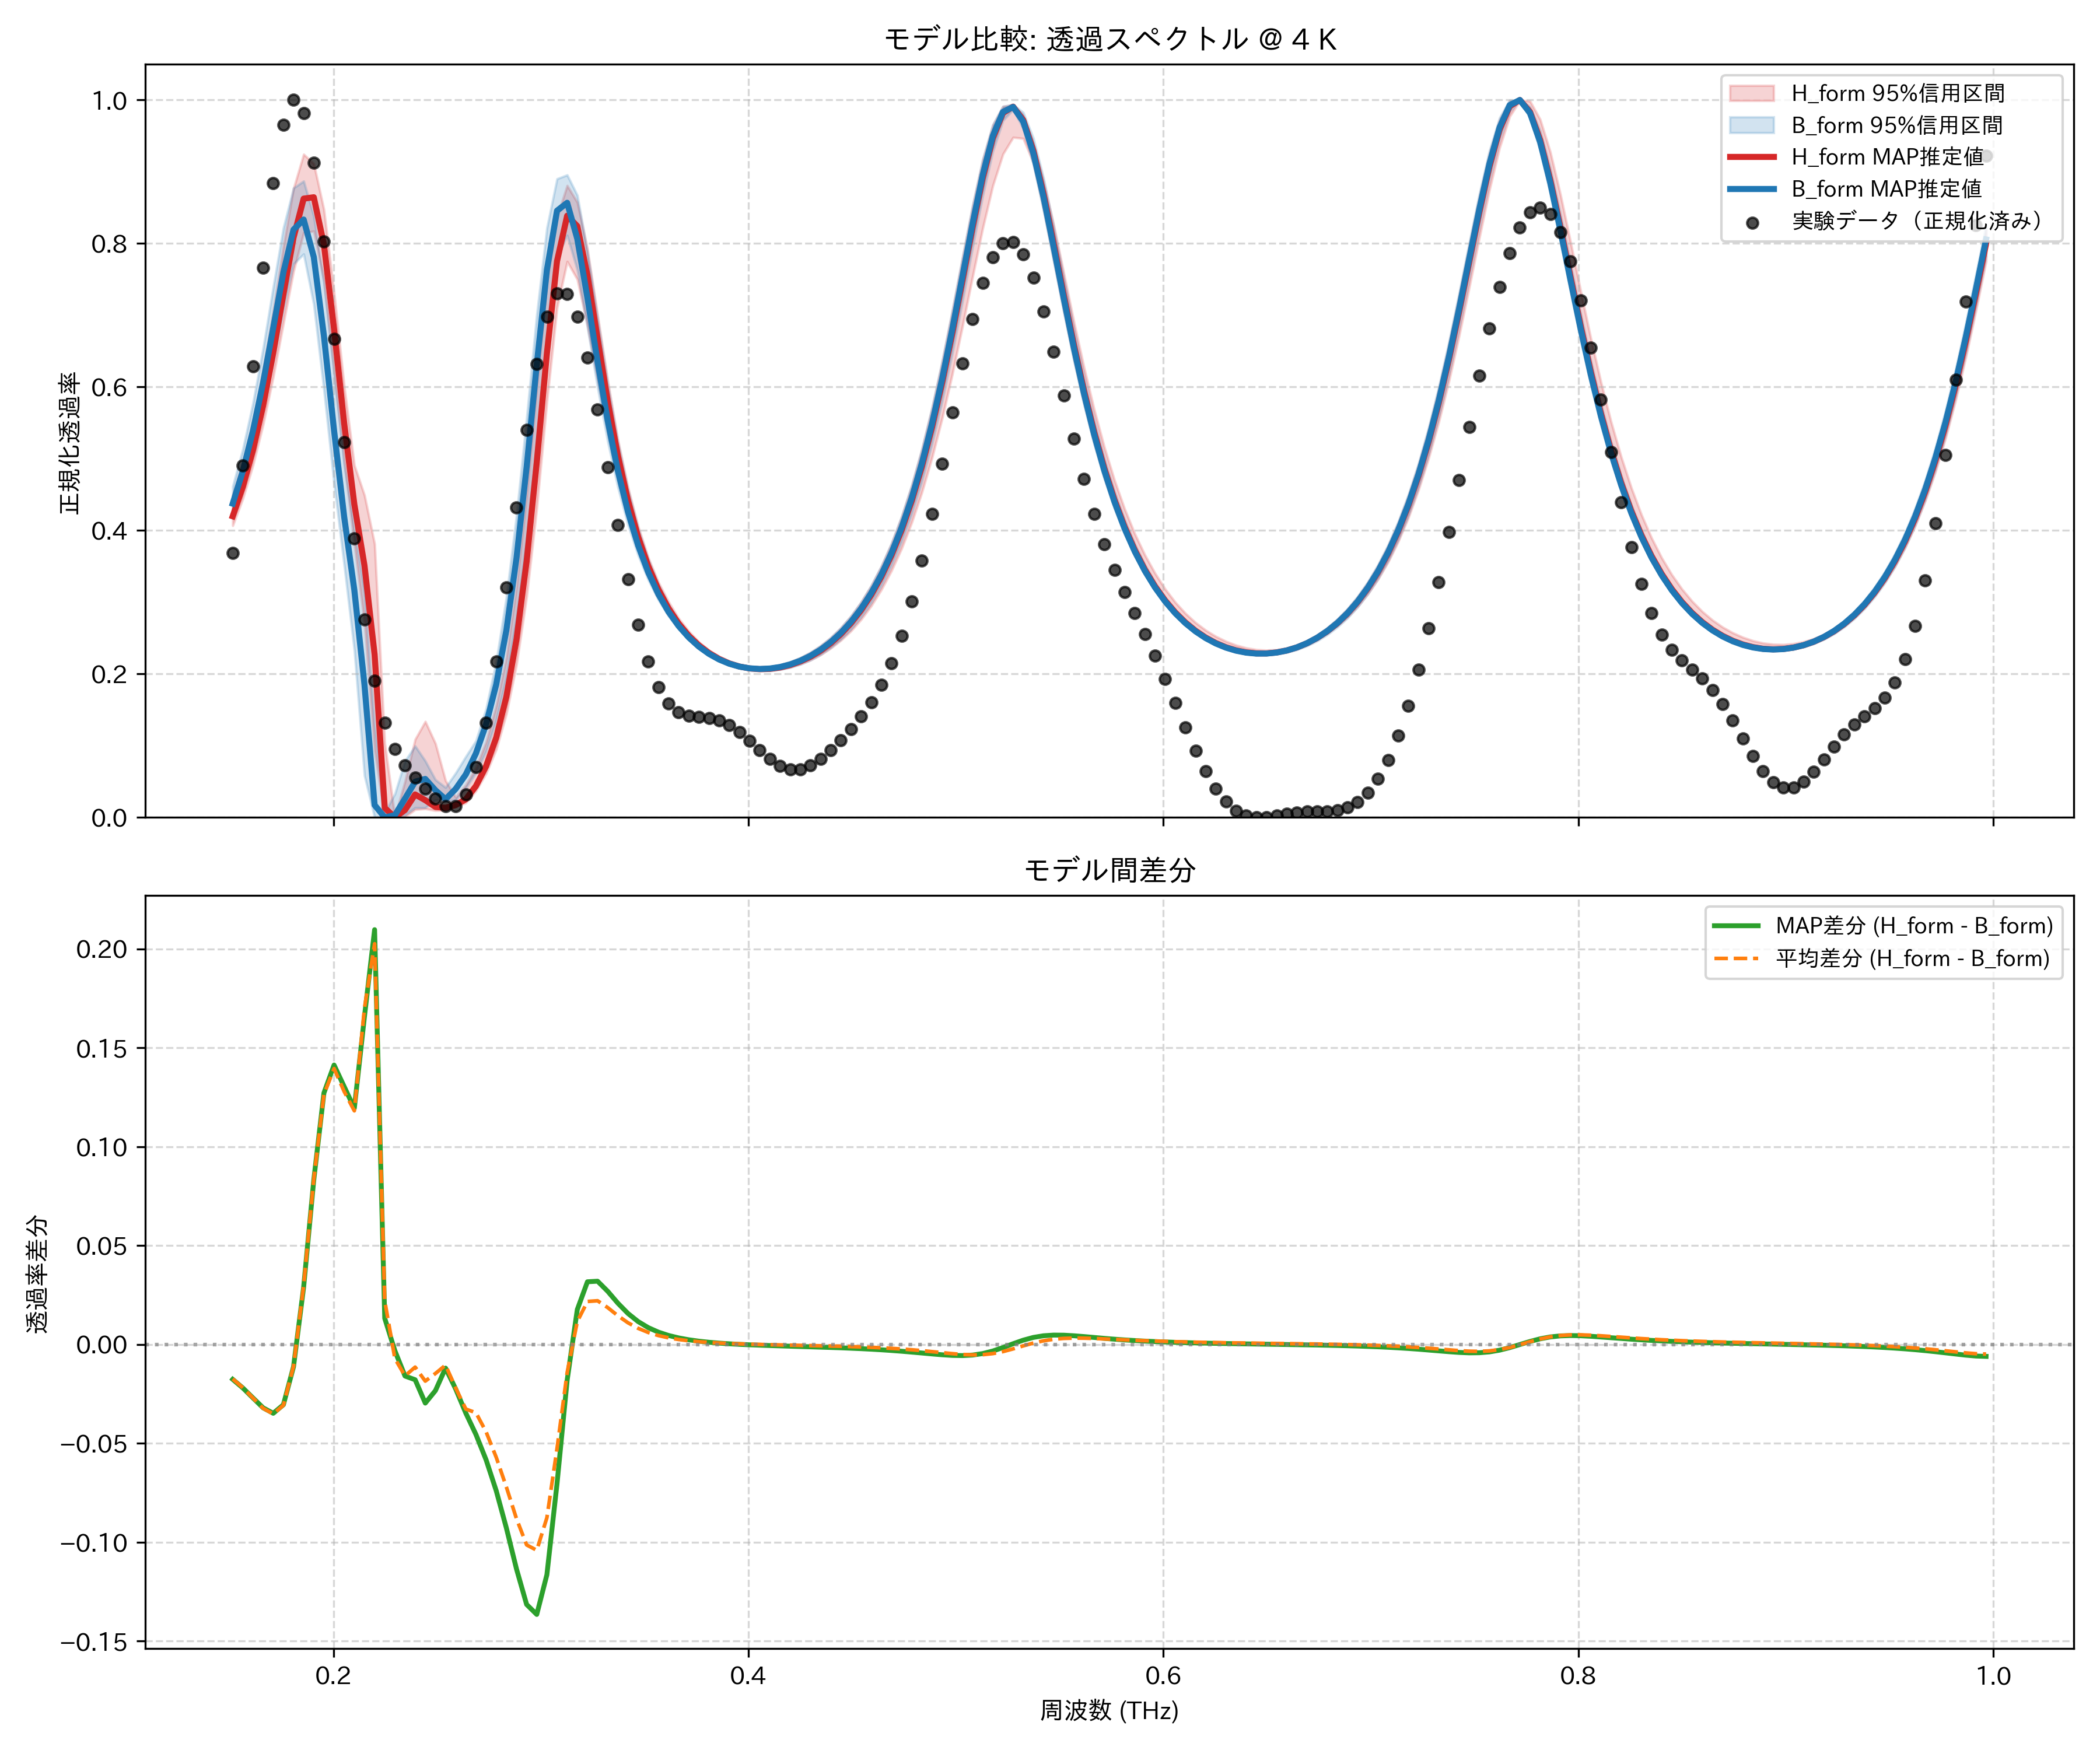

The file beside this chart, header and first rows:
frequency_thz, H_form_mean, H_form_map, H_form_lower_95, H_form_upper_95, B_form_mean, B_form_map, B_form_lower_95, B_form_upper_95, observed_normalized
0.1514, 0.4201, 0.4198, 0.4068, 0.4491, 0.4375, 0.4374, 0.4168, 0.4614, 0.3686
0.1563, 0.4612, 0.461, 0.4444, 0.4954, 0.483, 0.4829, 0.457, 0.5133, 0.4904
0.1612, 0.5121, 0.5119, 0.491, 0.5528, 0.5391, 0.5389, 0.5064, 0.5775, 0.6287
0.1661, 0.5742, 0.5742, 0.5476, 0.623, 0.6064, 0.6061, 0.5663, 0.6537, 0.7661
0.171, 0.6476, 0.6477, 0.6143, 0.7057, 0.6827, 0.6825, 0.636, 0.7394, 0.8839
0.1759, 0.729, 0.7293, 0.6885, 0.796, 0.7597, 0.7597, 0.7082, 0.8217, 0.9658
0.1808, 0.8077, 0.8081, 0.7612, 0.8766, 0.8187, 0.8193, 0.7714, 0.8773, 1.0
0.1856, 0.8623, 0.8626, 0.8149, 0.9244, 0.8325, 0.8334, 0.7853, 0.887, 0.9814
0.1905, 0.8647, 0.8645, 0.8172, 0.9113, 0.781, 0.7812, 0.715, 0.8382, 0.9124
0.1954, 0.7995, 0.7984, 0.7475, 0.8471, 0.6729, 0.6712, 0.596, 0.7458, 0.8026
0.2003, 0.6824, 0.6806, 0.622, 0.7318, 0.5429, 0.5392, 0.4657, 0.6209, 0.6669
0.2052, 0.5514, 0.5492, 0.495, 0.601, 0.4235, 0.4187, 0.3517, 0.4934, 0.5233
0.2101, 0.439, 0.4365, 0.3813, 0.4909, 0.3209, 0.317, 0.2331, 0.4008, 0.3887
0.2149, 0.355, 0.3512, 0.2712, 0.4491, 0.1849, 0.1853, 0.05824, 0.3158, 0.2756
0.2198, 0.2338, 0.227, 0.09338, 0.3813, 0.03107, 0.01723, 0.0, 0.1301, 0.1904
0.2247, 0.02297, 0.01327, 0.0, 0.1034, 0.0008059, 0.0, 0.0, 0.006668, 0.1323
0.2296, 8.616043955247841e-05, 0.0, 0.0, 0.001093, 0.007159, 0.00313, 0.0, 0.03288, 0.09574
0.2345, 0.01402, 0.01032, 0.0007024, 0.05027, 0.02987, 0.02626, 0.003389, 0.07885, 0.0726
0.2394, 0.03513, 0.03199, 0.01098, 0.1088, 0.04653, 0.04978, 0.0135, 0.09957, 0.05552
0.2443, 0.02771, 0.02403, 0.01211, 0.1337, 0.04621, 0.05363, 0.01355, 0.07873, 0.0401
0.2491, 0.02073, 0.0146, 0.009548, 0.1031, 0.03536, 0.0379, 0.0243, 0.0526, 0.02588
0.254, 0.01858, 0.01337, 0.009875, 0.05132, 0.02898, 0.02528, 0.02267, 0.04178, 0.01597
0.2589, 0.01986, 0.0173, 0.01442, 0.02799, 0.04187, 0.03976, 0.02428, 0.06195, 0.01594
0.2638, 0.02821, 0.02523, 0.02035, 0.04528, 0.06083, 0.0599, 0.04066, 0.08496, 0.0321
0.2687, 0.0483, 0.04379, 0.0371, 0.06929, 0.0828, 0.08928, 0.06236, 0.1069, 0.06979
0.2736, 0.0779, 0.07145, 0.06127, 0.1049, 0.122, 0.1297, 0.09211, 0.1516, 0.1318
0.2785, 0.1203, 0.1113, 0.09467, 0.1559, 0.1773, 0.1853, 0.1359, 0.2173, 0.2171
0.2833, 0.1802, 0.1682, 0.1443, 0.2228, 0.2522, 0.2609, 0.1945, 0.3069, 0.3204
0.2882, 0.2637, 0.2482, 0.2132, 0.3208, 0.3518, 0.3616, 0.2777, 0.4208, 0.4321
0.2931, 0.3759, 0.357, 0.3077, 0.4502, 0.4772, 0.4884, 0.3875, 0.5565, 0.5403
0.298, 0.5151, 0.4949, 0.4312, 0.6003, 0.6192, 0.6314, 0.5228, 0.7009, 0.6323
0.3029, 0.6638, 0.6468, 0.5798, 0.7461, 0.7514, 0.7632, 0.6703, 0.8218, 0.6978
0.3078, 0.7843, 0.7754, 0.7107, 0.837, 0.8368, 0.8457, 0.7822, 0.8902, 0.7306
0.3127, 0.8382, 0.8388, 0.7749, 0.8808, 0.8523, 0.8567, 0.8113, 0.8956, 0.7295
0.3175, 0.8176, 0.8242, 0.75, 0.8575, 0.806, 0.8065, 0.763, 0.8672, 0.6976
0.3224, 0.7474, 0.7559, 0.6855, 0.7919, 0.7257, 0.7241, 0.6831, 0.7883, 0.6414
0.3273, 0.6594, 0.6671, 0.6102, 0.7004, 0.6373, 0.6351, 0.5995, 0.6949, 0.5688
0.3322, 0.574, 0.5802, 0.5369, 0.6091, 0.5553, 0.5532, 0.5241, 0.6035, 0.4882
0.3371, 0.4997, 0.5044, 0.4714, 0.5264, 0.4852, 0.4835, 0.4604, 0.5231, 0.4073
0.342, 0.4383, 0.4417, 0.4168, 0.46, 0.4273, 0.426, 0.4081, 0.4568, 0.3323
0.3468, 0.3885, 0.3909, 0.372, 0.4058, 0.3803, 0.3793, 0.3656, 0.4028, 0.2682
0.3517, 0.3485, 0.3502, 0.3359, 0.362, 0.3424, 0.3416, 0.3312, 0.3596, 0.2177
0.3566, 0.3163, 0.3175, 0.3068, 0.3278, 0.3117, 0.3112, 0.3033, 0.3249, 0.1816
0.3615, 0.2904, 0.2912, 0.2833, 0.3006, 0.287, 0.2866, 0.2808, 0.297, 0.1588
0.3664, 0.2696, 0.2702, 0.2644, 0.2775, 0.2671, 0.2668, 0.2625, 0.2745, 0.1467
0.3713, 0.2529, 0.2532, 0.2492, 0.2594, 0.251, 0.2508, 0.2478, 0.2564, 0.1417
0.3762, 0.2396, 0.2397, 0.237, 0.2445, 0.2382, 0.238, 0.2361, 0.2419, 0.14
0.381, 0.2291, 0.2291, 0.2275, 0.2331, 0.228, 0.2279, 0.2268, 0.2304, 0.1386
0.3859, 0.2209, 0.2208, 0.22, 0.2244, 0.2201, 0.2201, 0.2195, 0.2214, 0.1351
0.3908, 0.2148, 0.2146, 0.2143, 0.2177, 0.2143, 0.2143, 0.2139, 0.2147, 0.1285
0.3957, 0.2105, 0.2103, 0.2099, 0.2125, 0.2102, 0.2102, 0.2096, 0.2112, 0.1186
0.4006, 0.208, 0.2077, 0.2068, 0.2097, 0.2078, 0.2078, 0.2064, 0.2093, 0.1065
0.4055, 0.2069, 0.2066, 0.2053, 0.209, 0.2069, 0.2069, 0.2048, 0.209, 0.09344
0.4104, 0.2074, 0.207, 0.2054, 0.21, 0.2075, 0.2076, 0.2048, 0.2101, 0.0814
0.4152, 0.2094, 0.209, 0.2067, 0.2126, 0.2096, 0.2096, 0.2061, 0.2127, 0.07217
0.4201, 0.2128, 0.2124, 0.2095, 0.2166, 0.2131, 0.2132, 0.209, 0.2168, 0.06721
0.425, 0.2179, 0.2174, 0.2138, 0.2223, 0.2183, 0.2183, 0.2133, 0.2225, 0.06727
0.4299, 0.2245, 0.224, 0.2193, 0.2296, 0.225, 0.2251, 0.2193, 0.23, 0.07225
0.4348, 0.233, 0.2324, 0.2266, 0.2389, 0.2336, 0.2337, 0.227, 0.2392, 0.08137
0.4397, 0.2435, 0.2429, 0.2359, 0.2502, 0.2442, 0.2443, 0.2366, 0.2506, 0.09353
... 114 more rows
